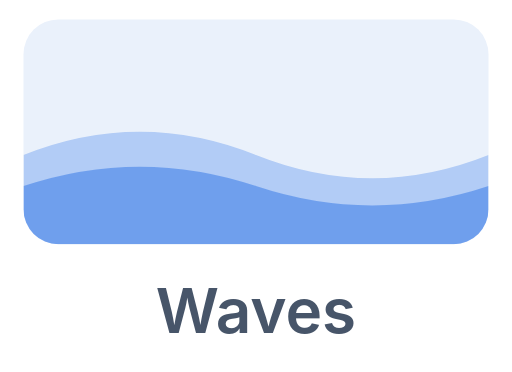
t = 0.00 s
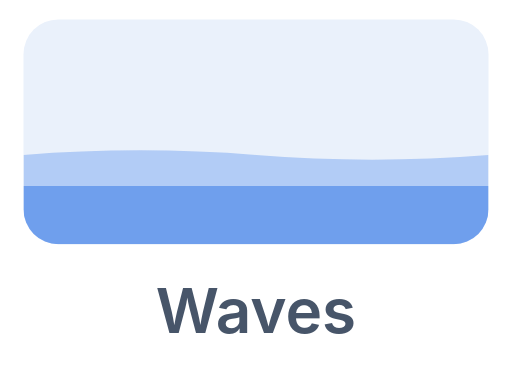
t = 0.60 s
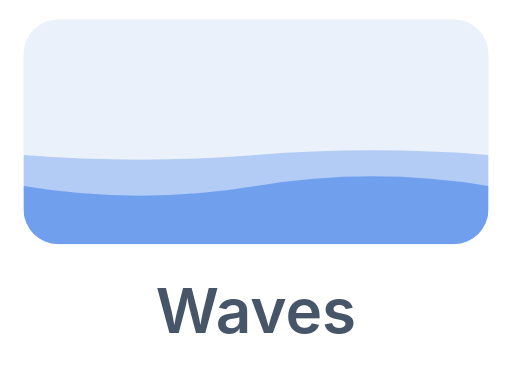
t = 0.90 s
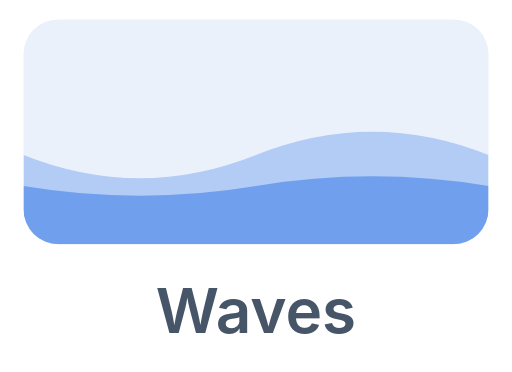
t = 1.50 s
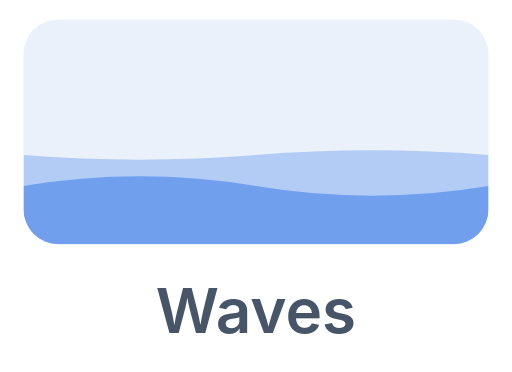
t = 2.10 s
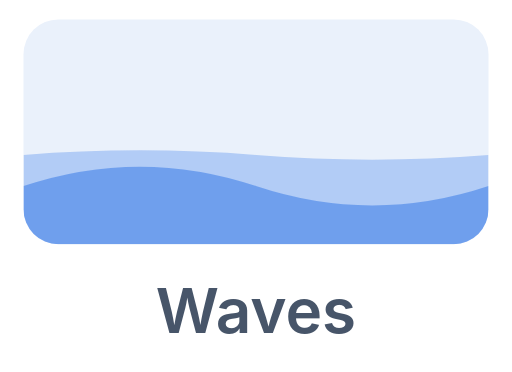
t = 2.40 s

The animated SVG that drew these frames (rendered in a browser with its animation timeline set to each time). Animation: 2 SMIL elements (animate=2); one cycle of 3.00 s, repeats indefinitely.

<svg xmlns="http://www.w3.org/2000/svg" viewBox="0 0 132 96"><defs><clipPath id="wc"><rect x="6" y="5" width="120" height="58" rx="9"/></clipPath></defs><rect x="6" y="5" width="120" height="58" rx="9" fill="#eaf1fb"/><g clip-path="url(#wc)" fill="#2f74e6"><path opacity=".3" d="M6 40 q30 -12 60 0 t60 0 v23 h-120 Z"><animate attributeName="d" values="M6 40 q30 -12 60 0 t60 0 v23 h-120 Z;M6 40 q30 12 60 0 t60 0 v23 h-120 Z;M6 40 q30 -12 60 0 t60 0 v23 h-120 Z" dur="3s" repeatCount="indefinite"/></path><path opacity=".5" d="M6 48 q30 -10 60 0 t60 0 v15 h-120 Z"><animate attributeName="d" values="M6 48 q30 -10 60 0 t60 0 v15 h-120 Z;M6 48 q30 10 60 0 t60 0 v15 h-120 Z;M6 48 q30 -10 60 0 t60 0 v15 h-120 Z" dur="2.4s" repeatCount="indefinite"/></path></g><text x="66" y="86" text-anchor="middle" font-family="-apple-system,Segoe UI,Roboto,Helvetica,Arial,sans-serif" font-size="16" font-weight="600" fill="#475569">Waves</text></svg>
